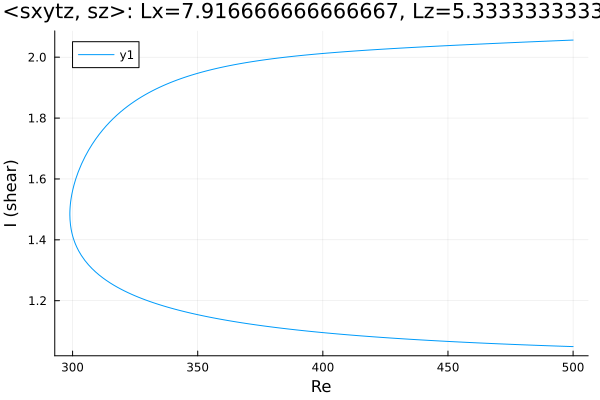

The file beside this chart, header and first rows:
Re, shear
500.0, 2.056
498.6, 2.056
498, 2.056
496.6, 2.055
495.2, 2.055
493.8, 2.054
492.4, 2.054
490.9, 2.053
489.5, 2.053
488.1, 2.052
486.7, 2.052
485.3, 2.051
483.9, 2.051
482.5, 2.05
481, 2.05
479.6, 2.049
478.2, 2.049
476.8, 2.048
475.4, 2.048
474, 2.047
472.6, 2.047
471.1, 2.046
469.7, 2.046
468.3, 2.045
466.9, 2.045
465.5, 2.044
464.1, 2.044
462.7, 2.043
461.2, 2.043
459.8, 2.042
458.4, 2.041
457, 2.041
455.6, 2.04
454.2, 2.04
452.8, 2.039
451.4, 2.039
450, 2.038
449.4, 2.038
448, 2.037
446.6, 2.037
445.2, 2.036
443.7, 2.035
442.3, 2.035
440.9, 2.034
439.5, 2.034
438.1, 2.033
436.7, 2.032
435.3, 2.032
433.8, 2.031
432.4, 2.03
431, 2.03
429.6, 2.029
428.2, 2.028
426.8, 2.028
425.9, 2.027
424.5, 2.027
423.1, 2.026
421.7, 2.025
420.2, 2.024
418.8, 2.024
... 290 more rows
